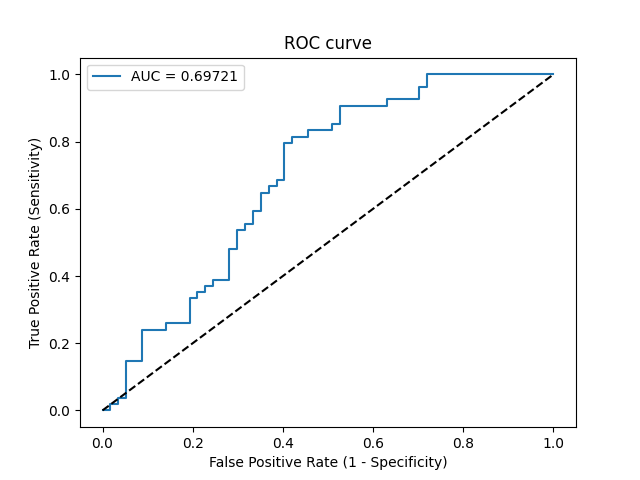

The file beside this chart, header and first rows:
Threshold, Sensitivity, Specificity, NPV, PPV
inf, 0.0, 1.0, 0.5135, 0
0.746, 0.0, 0.9825, 0.5091, 0.0
0.5951, 0.01852, 0.9825, 0.5138, 0.5
0.533, 0.01852, 0.9649, 0.5093, 0.3333
0.5306, 0.03704, 0.9649, 0.514, 0.5
0.5282, 0.03704, 0.9474, 0.5094, 0.4
0.5, 0.1481, 0.9474, 0.54, 0.7273
0.4966, 0.1481, 0.9123, 0.5306, 0.6154
0.4783, 0.2407, 0.9123, 0.5591, 0.7222
0.4723, 0.2407, 0.8596, 0.5444, 0.619
0.4712, 0.2593, 0.8596, 0.5506, 0.6364
0.46, 0.2593, 0.807, 0.5349, 0.56
0.4565, 0.3333, 0.807, 0.561, 0.6207
0.4564, 0.3333, 0.7895, 0.5556, 0.6
0.4553, 0.3519, 0.7895, 0.5625, 0.6129
0.4549, 0.3519, 0.7719, 0.557, 0.5938
0.4528, 0.3704, 0.7719, 0.5641, 0.6061
0.4513, 0.3704, 0.7544, 0.5584, 0.5882
0.4512, 0.3889, 0.7544, 0.5658, 0.6
0.4496, 0.3889, 0.7193, 0.5541, 0.5676
0.4441, 0.4815, 0.7193, 0.5942, 0.619
0.4404, 0.4815, 0.7018, 0.5882, 0.6047
0.434, 0.537, 0.7018, 0.6154, 0.6304
0.4339, 0.537, 0.6842, 0.6094, 0.617
0.4336, 0.5556, 0.6842, 0.619, 0.625
0.4318, 0.5556, 0.6667, 0.6129, 0.6122
0.4311, 0.5926, 0.6667, 0.6333, 0.6275
0.4301, 0.5926, 0.6491, 0.6271, 0.6154
0.4224, 0.6481, 0.6491, 0.6607, 0.6364
0.4221, 0.6481, 0.6316, 0.6545, 0.625
0.4193, 0.6667, 0.6316, 0.6667, 0.6316
0.418, 0.6667, 0.614, 0.6604, 0.6207
0.4173, 0.6852, 0.614, 0.6731, 0.6271
0.4168, 0.6852, 0.5965, 0.6667, 0.6167
0.4119, 0.7963, 0.5965, 0.7556, 0.6515
0.4104, 0.7963, 0.5789, 0.75, 0.6418
0.405, 0.8148, 0.5789, 0.7674, 0.6471
0.4004, 0.8148, 0.5439, 0.7561, 0.6286
0.3979, 0.8333, 0.5439, 0.775, 0.6338
0.3885, 0.8333, 0.4912, 0.7568, 0.6081
0.3851, 0.8519, 0.4912, 0.7778, 0.6133
0.3851, 0.8519, 0.4737, 0.7714, 0.6053
0.3786, 0.9074, 0.4737, 0.8438, 0.6203
0.374, 0.9074, 0.3684, 0.8077, 0.5765
0.3723, 0.9259, 0.3684, 0.84, 0.5814
0.3635, 0.9259, 0.2982, 0.8095, 0.5556
0.3609, 0.963, 0.2982, 0.8947, 0.5652
0.3608, 0.963, 0.2807, 0.8889, 0.5591
0.3599, 1.0, 0.2807, 1.0, 0.5684
0.3071, 1.0, 0.0, 0, 0.4865
